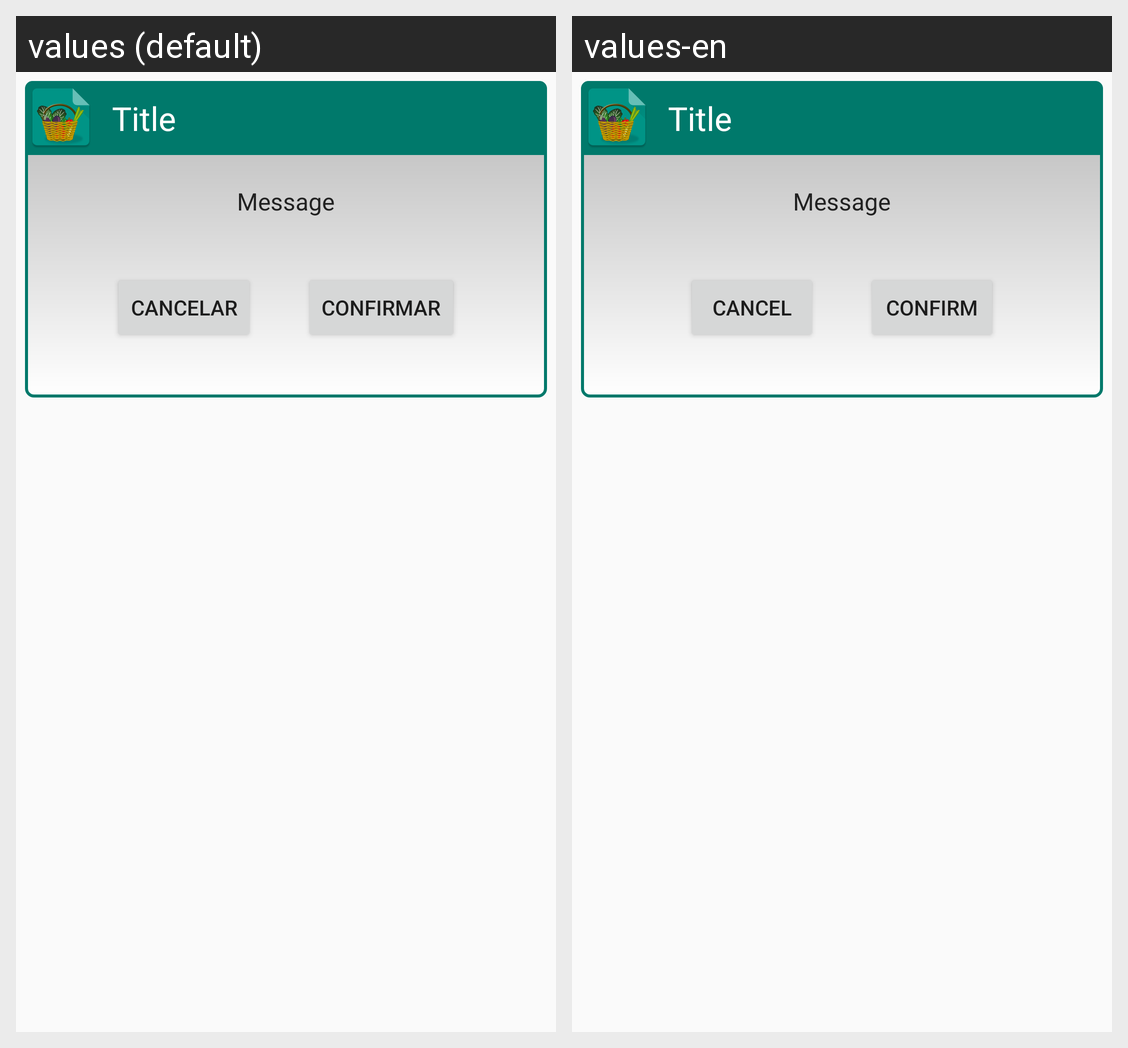

Translations of the strings shown on this Android screen, per locale in the grid:
Android screen res/layout/fragment_logout.xml rendered under 2 locales, left to right: values (default), values-en. Device: Nexus 5 (rendered at 1080×1920; each locale shown at half size, 540×960, under a caption strip naming it); theme AppTheme.
Strings drawn on this screen, with the default value and each locale's value (text and hints the layout hard-codes, and strings that could not be matched under every locale, appear in the picture but are not listed):

dialog.button.cancel
  values: Cancelar
  values-en: Cancel

dialog.button.ok
  values: Confirmar
  values-en: Confirm
